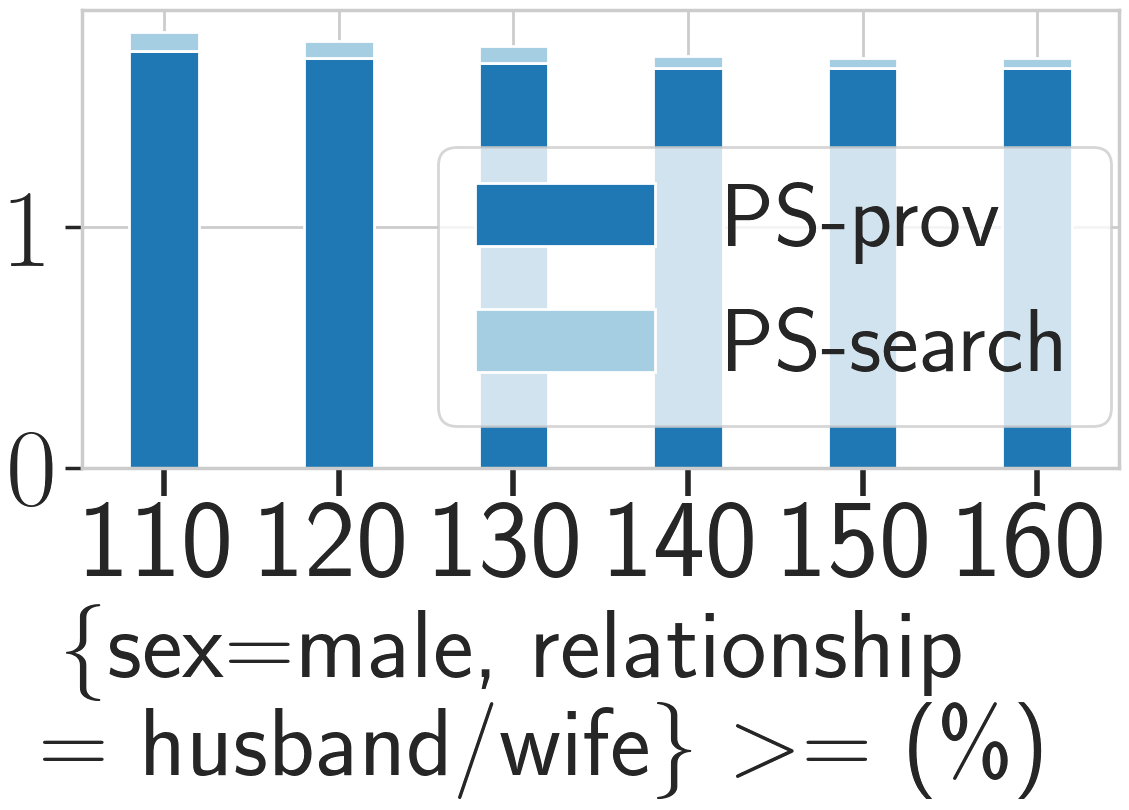

Values plotted in this chart, from the file beside it:
_, PS, PS_prov, PS_search, base, base_prov, base_search
1, 1.81, 1.73, 0.08, 0.00, 0.00, 0.00
2, 1.77, 1.70, 0.07, 0.00, 0.00, 0.00
3, 1.76, 1.68, 0.07, 0.00, 0.00, 0.00
4, 1.71, 1.66, 0.05, 0.00, 0.00, 0.00
5, 1.70, 1.66, 0.04, 0.00, 0.00, 0.00
6, 1.70, 1.66, 0.04, 0.00, 0.00, 0.00
